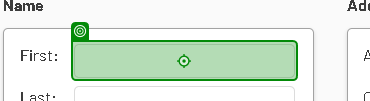
Task: Captures Data into web and desktop app, simultaneously.
Workflow: WebDataCapturing

Step 1: type "[CurrentRow("first name").ToString]" into 'first name'

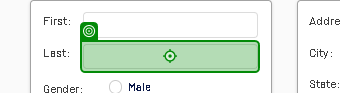
Step 2: type "[CurrentRow("last name").ToString]" into 'last name'

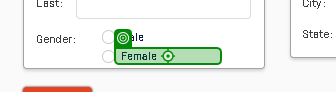
Step 3 [then]: click on 'unchecked'

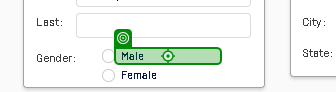
Step 4 [else]: click on 'unchecked'

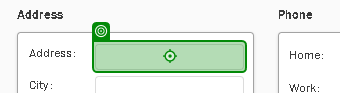
Step 5: type "[CurrentRow("address").ToString]" into 'address'

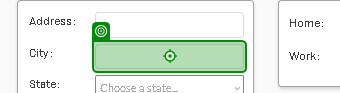
Step 6: type "[CurrentRow("city").ToString]" into 'city'

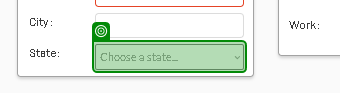
Step 7: select "[CurrentRow("state").ToString]" in 'Choose a state...'

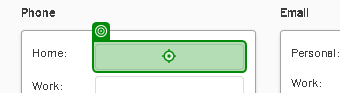
Step 8: type "[CurrentRow("home phone").ToString]" into 'home phone'

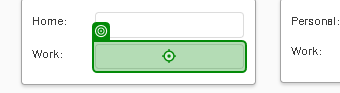
Step 9: type "[CurrentRow("work phone").ToString]" into 'work phone'

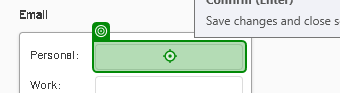
Step 10: type "[CurrentRow("personal email").ToString]" into 'personal email'

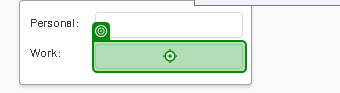
Step 11: type "[CurrentRow("work email").ToString]" into 'work email'

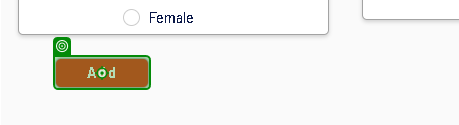
Step 12: click